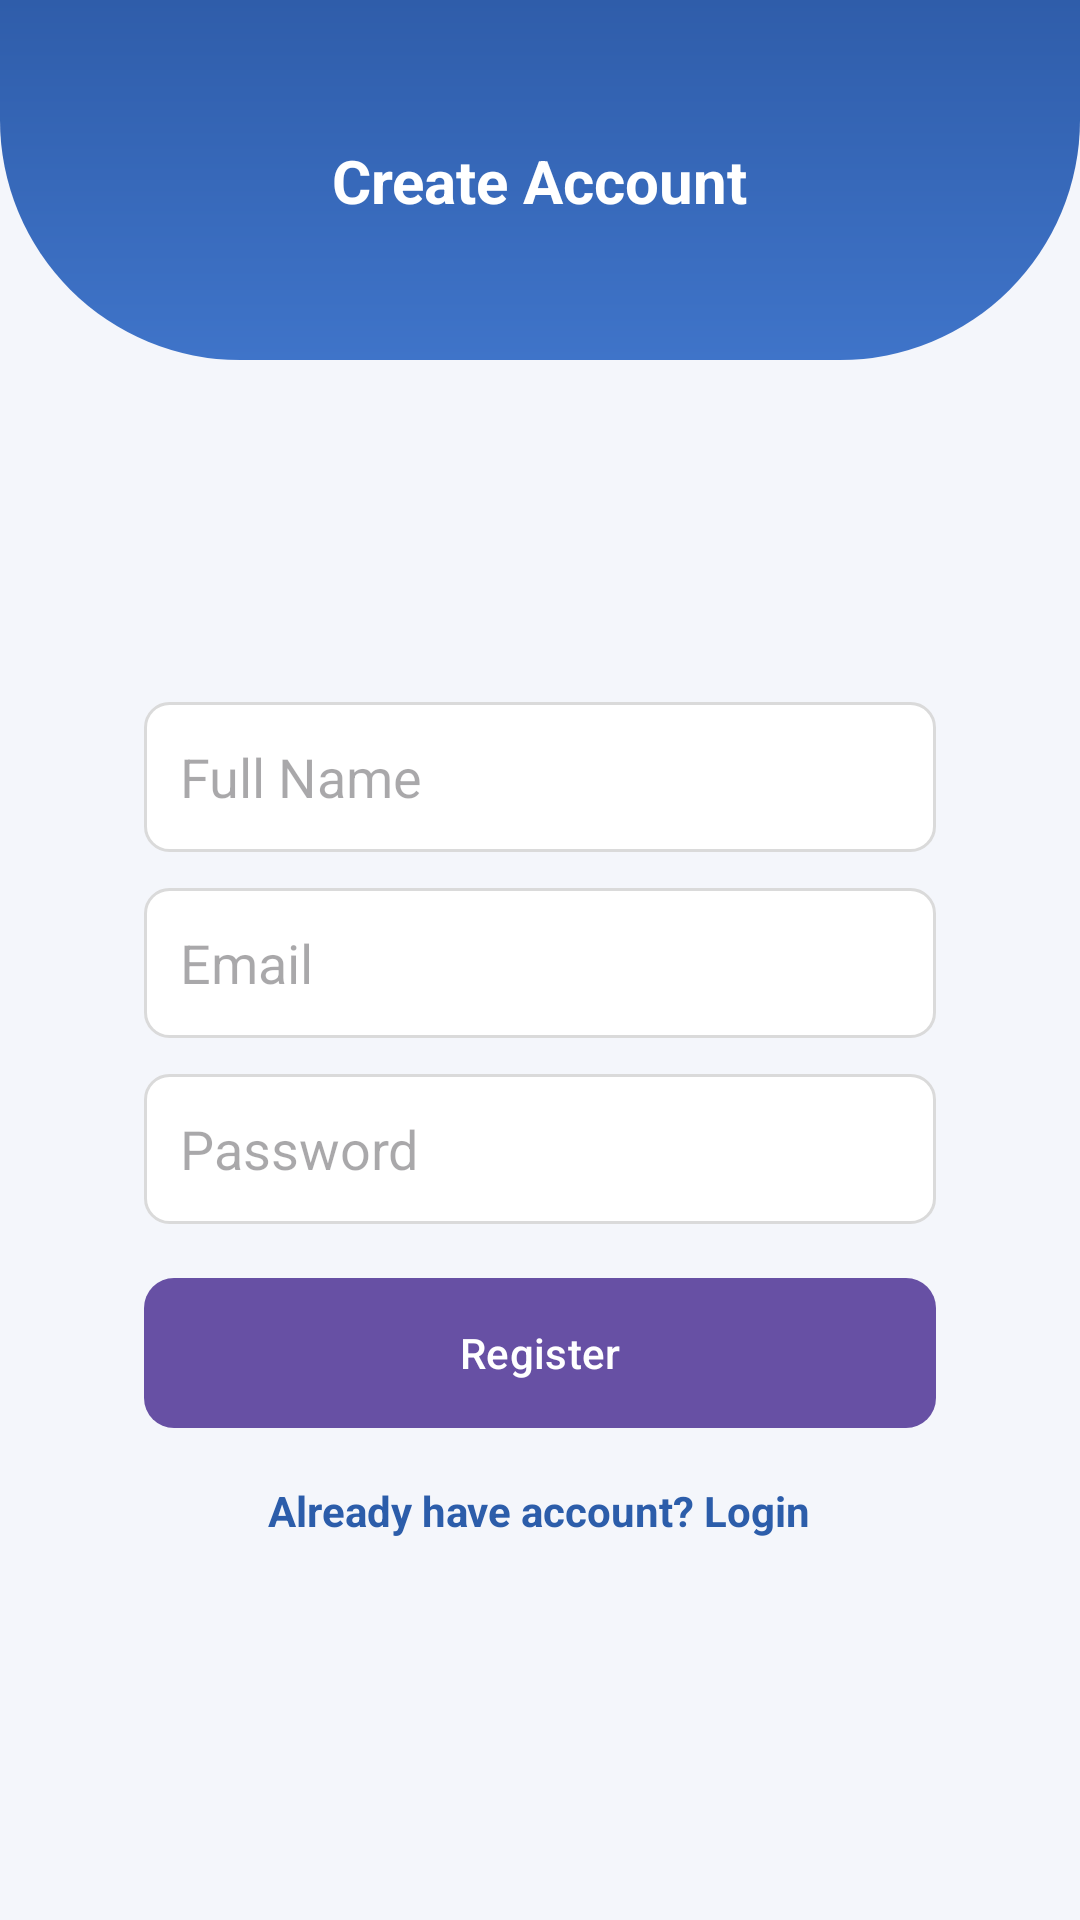

The Android layout XML behind this screen, and the referenced resources:
<!-- AndroidManifest.xml: application theme Theme.RunDSA -->
<!-- res/layout/activity_register.xml -->
<?xml version="1.0" encoding="utf-8"?>
<androidx.constraintlayout.widget.ConstraintLayout
    xmlns:android="http://schemas.android.com/apk/res/android"
    xmlns:app="http://schemas.android.com/apk/res-auto"
    android:layout_width="match_parent"
    android:layout_height="match_parent"
    android:background="#F4F6FB">

    
    <View
        android:id="@+id/header"
        android:layout_width="0dp"
        android:layout_height="120dp"
        android:background="@drawable/login_top_bg"
        app:layout_constraintTop_toTopOf="parent"
        app:layout_constraintStart_toStartOf="parent"
        app:layout_constraintEnd_toEndOf="parent"/>

    
    <TextView
        android:layout_width="wrap_content"
        android:layout_height="wrap_content"
        android:text="Create Account"
        android:textColor="#FFFFFF"
        android:textSize="20sp"
        android:textStyle="bold"
        app:layout_constraintTop_toTopOf="@id/header"
        app:layout_constraintBottom_toBottomOf="@id/header"
        app:layout_constraintStart_toStartOf="parent"
        app:layout_constraintEnd_toEndOf="parent"/>

    
    <LinearLayout
        android:layout_width="0dp"
        android:layout_height="wrap_content"
        android:orientation="vertical"
        android:padding="24dp"
        android:background="@drawable/login_card_bg"
        android:elevation="8dp"
        android:layout_marginStart="24dp"
        android:layout_marginEnd="24dp"
        android:layout_marginTop="90dp"
        app:layout_constraintTop_toBottomOf="@id/header"
        app:layout_constraintStart_toStartOf="parent"
        app:layout_constraintEnd_toEndOf="parent">

        
        <EditText
            android:id="@+id/nameEditText"
            android:layout_width="match_parent"
            android:layout_height="50dp"
            android:layout_marginBottom="12dp"
            android:background="@drawable/input_bg"
            android:hint="Full Name"
            android:inputType="textPersonName"
            android:imeOptions="actionNext"
            android:autofillHints="name"
            android:padding="12dp"/>

        
        <EditText
            android:id="@+id/emailEditText"
            android:layout_width="match_parent"
            android:layout_height="50dp"
            android:layout_marginBottom="12dp"
            android:background="@drawable/input_bg"
            android:hint="Email"
            android:inputType="textEmailAddress"
            android:imeOptions="actionNext"
            android:autofillHints="emailAddress"
            android:padding="12dp"/>

        
        <EditText
            android:id="@+id/passwordEditText"
            android:layout_width="match_parent"
            android:layout_height="50dp"
            android:layout_marginBottom="18dp"
            android:background="@drawable/input_bg"
            android:hint="Password"
            android:inputType="textPassword"
            android:imeOptions="actionDone"
            android:autofillHints="password"
            android:padding="12dp"/>

        
        <com.google.android.material.button.MaterialButton
            android:id="@+id/registerBtn"
            android:layout_width="match_parent"
            android:layout_height="50dp"
            android:text="Register"
            android:textColor="@android:color/white"
            android:background="@drawable/login_button_bg"
            android:backgroundTint="@null"/>

        
        <TextView
            android:id="@+id/loginText"
            android:layout_width="wrap_content"
            android:layout_height="wrap_content"
            android:layout_gravity="center"
            android:layout_marginTop="18dp"
            android:text="Already have account? Login"
            android:textColor="#2C5DAA"
            android:textStyle="bold"/>

    </LinearLayout>

</androidx.constraintlayout.widget.ConstraintLayout>
<!-- resources referenced by this layout -->
<resources>
  <!-- drawable input_bg (drawable) -->
  <?xml version="1.0" encoding="utf-8"?>
  <shape xmlns:android="http://schemas.android.com/apk/res/android">
      <solid android:color="#FFFFFF"/>
      <stroke
          android:width="1dp"
          android:color="#DADADA"/>
      <corners android:radius="8dp"/>
  </shape>
  <!-- drawable login_button_bg (drawable) -->
  <?xml version="1.0" encoding="utf-8"?>
  <shape xmlns:android="http://schemas.android.com/apk/res/android">
  
      <gradient android:startColor="#2F5DAA"
          android:endColor="#3F74C9"
          android:angle="270"/>
  
      <corners android:radius="10dp"/>
  </shape>
  <!-- drawable login_top_bg (drawable) -->
  <?xml version="1.0" encoding="utf-8"?>
  <shape xmlns:android="http://schemas.android.com/apk/res/android">
  
      <gradient
          android:startColor="#2F5DAA"
          android:endColor="#3F74C9"
          android:angle="270"/>
  
      <corners
          android:bottomLeftRadius="80dp"
          android:bottomRightRadius="80dp"/>
  
  </shape>
  <style name="Theme.RunDSA" parent="Base.Theme.RunDSA" />
  <style name="Base.Theme.RunDSA" parent="Theme.Material3.DayNight.NoActionBar">
          
          
      </style>
</resources>
